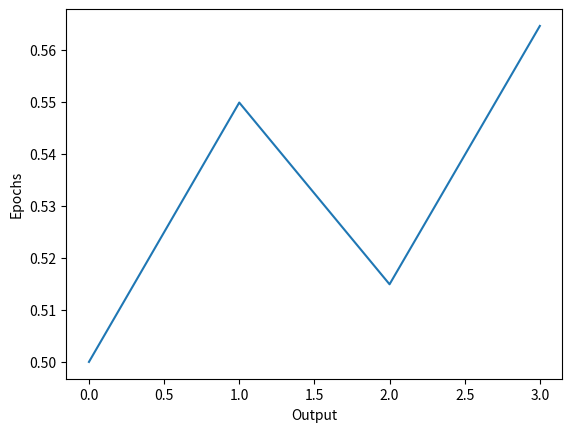

The script that saved this image:
import matplotlib
matplotlib.use('Agg')
import numpy as np

#Step 1: define the activation function
def sigmoid(x):
    return 1/(1 + np.exp(-x))

#Step 2: For the purpose of weight adjustment, we perform back propogation
def sigmoid_derivative(x):
    return x * (1 - x)

#Step 3: Training data (xs: inputs, ys: expected output)
xs = np.array([[0,0],
               [0,1],
               [1,0],
               [1,1]])

ys = np.array([[0],
               [1],
               [1],
               [0]])

#Step 4: Initialize random weight with seed value
np.random.seed(1)
weights = np.random.random((2,1))

#Step 5: Initialize learning rate and number of epochs
learning_rate = 0.1
epochs = 10

for epoch in range(epochs):
  #Forward propogation aka feed forward
  input_layer = xs
  outputs = sigmoid(np.dot(input_layer, weights))

  #Calculate the error as a difference between observed and expected
  error = ys - outputs

  #Perform back propogation to adjust the errors
  adjustments = error * sigmoid_derivative(outputs)
  weights += np.dot(input_layer.T, adjustments) #.T is for transposing the 1d array into 2d array

  #Backpropogation
  error = ys - outputs
  adjustments = error * sigmoid_derivative(outputs)
  weights += np.dot(input_layer.T, adjustments)*learning_rate

#Step 6: Output after the traing, modified weights
print(np.size(adjustments))

print("Weights after training: ",weights)

print("Output after training: ",outputs)

import matplotlib.pyplot as plt

plt.plot(outputs)
plt.xlabel('Output')
plt.ylabel('Epochs')
plt.savefig('plot1.png')  # Saves the plot as a PNG file
